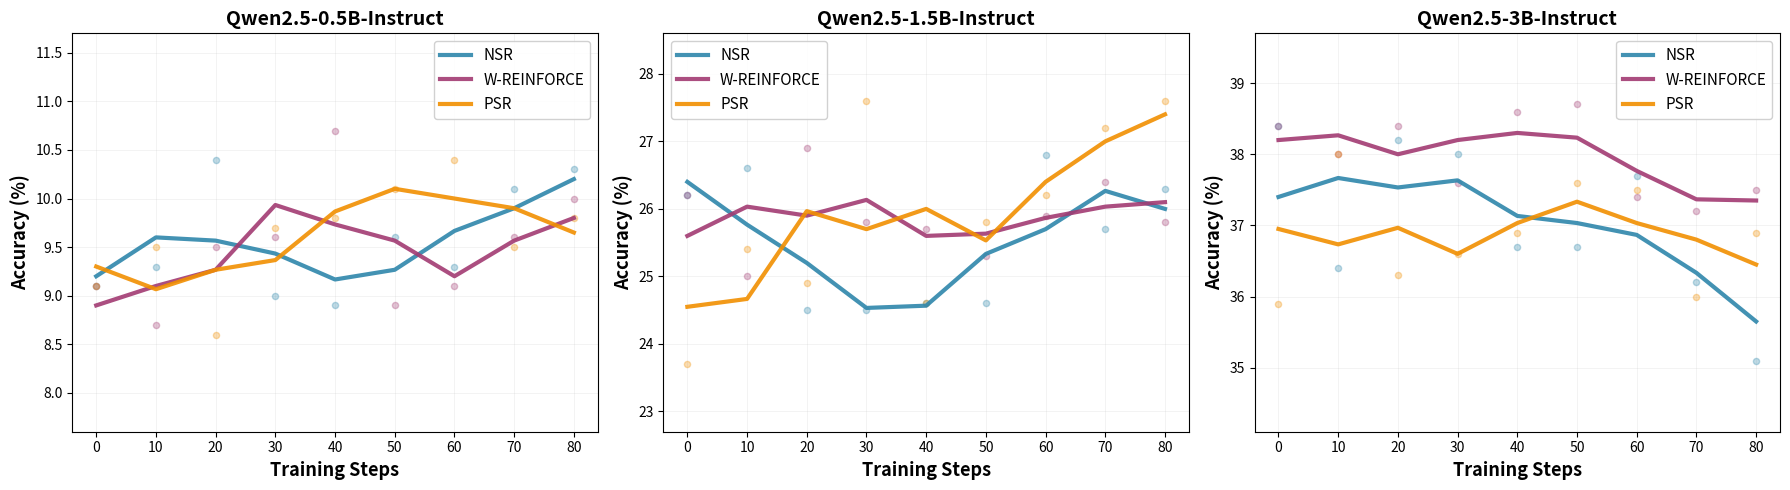

Write the Python code that produced this figure.
import matplotlib.pyplot as plt
import numpy as np
import pandas as pd

# Your data
steps = [0, 10, 20, 30, 40, 50, 60, 70, 80]

data = {
    'NSR': {
        '0.5B': [9.1, 9.3, 10.4, 9.0, 8.9, 9.6, 9.3, 10.1, 10.3],
        '1.5B': [26.2, 26.6, 24.5, 24.5, 24.6, 24.6, 26.8, 25.7, 26.3],
        '3B': [38.4, 36.4, 38.2, 38.0, 36.7, 36.7, 37.7, 36.2, 35.1]
    },
    'W-REINFORCE': {
        '0.5B': [9.1, 8.7, 9.5, 9.6, 10.7, 8.9, 9.1, 9.6, 10.0],
        '1.5B': [26.2, 25.0, 26.9, 25.8, 25.7, 25.3, 25.9, 26.4, 25.8],
        '3B': [38.4, 38.0, 38.4, 37.6, 38.6, 38.7, 37.4, 37.2, 37.5]
    },
    'PSR': {
        '0.5B': [9.1, 9.5, 8.6, 9.7, 9.8, 10.1, 10.4, 9.5, 9.8],
        '1.5B': [23.7, 25.4, 24.9, 27.6, 24.6, 25.8, 26.2, 27.2, 27.6],
        '3B': [35.9, 38.0, 36.3, 36.6, 36.9, 37.6, 37.5, 36.0, 36.9]
    }
}

def smooth_curve(y, window=2):
    """Apply moving average smoothing"""
    return pd.Series(y).rolling(window=window, center=True, min_periods=1).mean().values

fig, axes = plt.subplots(1, 3, figsize=(18, 5))

colors = {'NSR': '#2E86AB', 'W-REINFORCE': '#A23B72', 'PSR': '#F18F01'}
model_sizes = ['0.5B', '1.5B', '3B']

for idx, model in enumerate(model_sizes):
    ax = axes[idx]
    
    # Plot smoothed curves
    for method in ['NSR', 'W-REINFORCE', 'PSR']:
        y_raw = data[method][model]
        y_smooth = smooth_curve(y_raw, window=3)
        
        # Plot smoothed line (bold)
        ax.plot(steps, y_smooth, 
                color=colors[method],
                label=method, 
                linewidth=3,
                alpha=0.9,
                zorder=3)
        
        # Plot raw data as small dots
        ax.scatter(steps, y_raw,
                  color=colors[method],
                  s=20,
                  alpha=0.3,
                  zorder=2)
    
    # Styling
    ax.set_xlabel('Training Steps', fontsize=13, fontweight='bold')
    ax.set_ylabel('Accuracy (%)', fontsize=13, fontweight='bold')
    ax.set_title(f'Qwen2.5-{model}-Instruct', fontsize=14, fontweight='bold')
    ax.legend(loc='best', fontsize=11, framealpha=0.9)
    ax.grid(True, alpha=0.2, linestyle='-', linewidth=0.5)
    ax.set_ylim([
        min(min(data[m][model]) for m in ['NSR', 'W-REINFORCE', 'PSR']) - 1,
        max(max(data[m][model]) for m in ['NSR', 'W-REINFORCE', 'PSR']) + 1
    ])

plt.tight_layout()
plt.savefig('training_curves_smoothed.png', dpi=300, bbox_inches='tight')
plt.show()